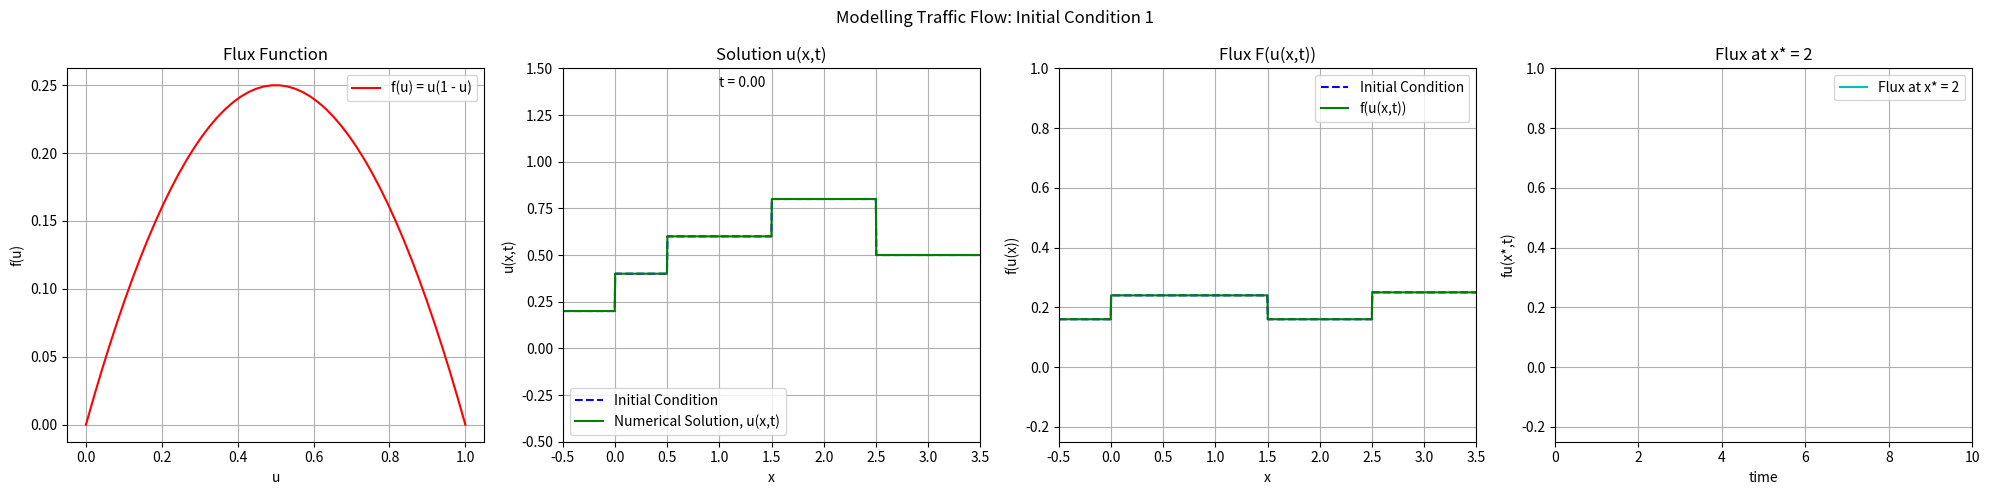

This figure's Python source:
# Investigations of a Traffic Flow Model: Initial Condition (1)
# [redacted]
# [email redacted]
# Date: 09.03.2025

# Import necessary libraries
import numpy as np
import matplotlib.pyplot as plt
import matplotlib.animation as animation

# Define spatial grid and time points
L = 4  # Length of the domain
nx = 1000  # Number of spatial points
dx = L / nx  # Spatial step
spatial_grid = np.linspace(-0.5, L-0.5, nx)  # Spatial grid
T = 10  # Final time
nt = 2000  # Number of time steps
dt = T / nt  # Time step
time_steps = np.linspace(0, T, nt)  # Time grid

# Flux function
def flux(u):
    return u * (1 - u)

# Lax-Friedrichs numerical flux
def lax_friedrichs_flux(u_left, u_right):
    return 0.5 * (flux(u_left) + flux(u_right)) - 0.5 * (dx / dt) * (u_right - u_left)

# Initial conditions
def u0(x):
    return np.select(
        [
            (x >= -0.5) & (x <= 0),
            (x > 0) & (x <= 0.5),
            (x > 0.5) & (x <= 1.5),
            (x > 1.5) & (x <= 2.5),
            (x > 2.5) & (x <= 3.5)
        ],
        [0.2, 0.4, 0.6, 0.8, 0.5],
        default=np.nan
    )

# # Exact solution using Similarity and Shock Solution
# def uxt(x, t):
#     return np.where(x <= t/2, 0,
#            np.where((x > t/2) & (x <= 1-t), 3/4,
#            np.where((x > 1-t) & (x < 1 + 2*t), (1+2*t-x)/(4*t),
#            np.where(x >= 1 + 2*t, 0, np.nan))))
    

# Set up the initial condition
u_initial = u0(spatial_grid)
u_old = np.copy(u_initial)
u = np.zeros(nx)
u_numerical = [np.copy(u_initial)]


for n in range(1, nt):
    # Compute all fluxes first
    F = np.zeros(nx + 1)
    for i in range(nx + 1):
        u_left = u_old[i-1] if i > 0 else u_old[0]
        u_right = u_old[i] if i < nx else u_old[-1]
        F[i] = lax_friedrichs_flux(u_left, u_right)
    
    # Update solution
    for i in range(nx):
        u[i] = u_old[i] - (dt / dx) * (F[i+1] - F[i])
    
    # Boundary conditions
    u[0] = u[1]
    u[-1] = u[-2]
    
    # Update u_old and save the result
    u_old = np.copy(u)
    u_numerical.append(np.copy(u))  

# Set up the figure and axis
fig, ax = plt.subplots(1, 4, figsize=(20, 5), tight_layout=True)
fig.suptitle('Modelling Traffic Flow: Initial Condition 1')


ax[0].set_xlabel("u")
ax[0].set_ylabel("f(u)")
ax[0].set_title("Flux Function")

ax[1].set_xlim(-0.5, 3.5)
ax[1].set_ylim(-0.5, 1.5)
ax[1].set_xlabel("x")
ax[1].set_ylabel("u(x,t)")
ax[1].set_title("Solution u(x,t)")

ax[2].set_xlim(-0.5, 3.5)
ax[2].set_ylim(-0.25, 1)
ax[2].set_xlabel("x")
ax[2].set_ylabel("f(u(x))")
ax[2].set_title("Flux F(u(x,t))")

ax[3].set_xlim(0, T)
ax[3].set_ylim(-0.25, 1)
ax[3].set_xlabel("time")
ax[3].set_ylabel("fu(x*,t)")
ax[3].set_title("Flux at x* = 2")

# Plot the initial condition
u_grid = np.linspace(0, 1, 50)
ax[0].plot(u_grid, flux(u_grid), 'r-', label='f(u) = u(1 - u)')
ax[1].plot(spatial_grid, u_initial, 'b--', label='Initial Condition')
ax[2].plot(spatial_grid, flux(u_initial), 'b--', label='Initial Condition')

# Create an empty line for the evolving solution
#line, = ax.plot([], [], 'r-', label='Exact Solution')
line2, = ax[1].plot([], [], 'g-', label='Numerical Solution, u(x,t)')
line3, = ax[2].plot([], [], 'g-', label='f(u(x,t))')
line4, = ax[3].plot([], [], 'c-', label='Flux at x* = 2')
#time_text = fig.text(0.5, 0.02, '', ha='center', va='bottom', fontsize=14, bbox=dict(facecolor='white', alpha=0.8))
time_text = ax[1].text(1.0, 1.4, '', fontsize=10)

for i in range(len(ax)):
    ax[i].grid()
    ax[i].legend()

# Initialize list for ax4
flux_at_x = []
time_list = []

# Function to update the animation
def update(frame):
    global flux_at_x, time_list

    # Reset data at the start of the loop
    if frame == 0:
        flux_at_x = []
        time_list = []
        line4.set_data([], [])  # Clear line4

    t = time_steps[frame]
    #u_exact = uxt(spatial_grid, t)  # Compute solution u(x,t)
    #line.set_data(spatial_grid, u_exact)  # Update the solution curve
    line2.set_data(spatial_grid, u_numerical[frame])  
    line3.set_data(spatial_grid, flux(u_numerical[frame]))

    # Calculate flux at x* = 2
    time_list.append(t)
    flux_list = flux(u_numerical[frame])[int((2+0.5)/dx)]
    flux_at_x.append(flux_list)
    line4.set_data(time_list, flux_at_x)
    time_text.set_text(f"t = {t:.2f}")  # Update time label
    return line2, line3, line4, time_text

# # Function to save figures with 4 subplots at specific times
# def save_figure_at_time(t_target, u_numerical, time_steps, spatial_grid):
#     # Find the frame index closest to the target time
#     frame_index = np.argmin(np.abs(time_steps - t_target))
    
#     # Extract the numerical solution at the target time
#     u_at_t = u_numerical[frame_index]
    
#     # Create a figure with 4 subplots
#     fig, ax = plt.subplots(1, 4, figsize=(20, 5))
#     fig.suptitle(f'Modelling Traffic Flow: Initial Condition 1 at t = {t_target:.1f}')
    
#     # Subplot 1: Flux function
#     u_grid = np.linspace(0, 1, 50)
#     ax[0].plot(u_grid, flux(u_grid), 'r-', label='f(u) = u(1 - u)')
#     ax[0].set_xlabel("u")
#     ax[0].set_ylabel("f(u)")
#     ax[0].set_title("Flux Function")
#     ax[0].grid()
#     ax[0].legend()
    
#     # Subplot 2: Numerical solution u(x, t)
#     ax[1].plot(spatial_grid, u_at_t, 'g-', label='Numerical Solution, u(x,t)')
#     ax[1].plot(spatial_grid, u_initial, 'b--', label='Initial Condition')
#     ax[1].set_xlim(-0.5, 3.5)
#     ax[1].set_ylim(-0.5, 1.5)
#     ax[1].set_xlabel("x")
#     ax[1].set_ylabel("u(x,t)")
#     ax[1].set_title("Solution u(x,t)")
#     ax[1].grid()
#     ax[1].legend()
    
#     # Subplot 3: Flux of the solution f(u(x, t))
#     ax[2].plot(spatial_grid, flux(u_at_t), 'g-', label='f(u(x,t))')
#     ax[2].plot(spatial_grid, flux(u_initial), 'b--', label='Initial Condition')
#     ax[2].set_xlim(-0.5, 3.5)
#     ax[2].set_ylim(-0.25, 1)
#     ax[2].set_xlabel("x")
#     ax[2].set_ylabel("f(u(x,t))")
#     ax[2].set_title("Flux F(u(x,t))")
#     ax[2].grid()
#     ax[2].legend()
    
#     # Subplot 4: Flux at x* = 2 over time
#     time_list = time_steps[:frame_index + 1]
#     flux_at_x = [flux(u_numerical[i])[int((2 + 0.5) / dx)] for i in range(frame_index + 1)]
#     ax[3].plot(time_list, flux_at_x, 'c-', label='Flux at x* = 2')
#     ax[3].set_xlim(0, T)
#     ax[3].set_ylim(0, 1)
#     ax[3].set_xlabel("time")
#     ax[3].set_ylabel("f(u(x*,t))")
#     ax[3].set_title("Flux at x* = 2")
#     ax[3].grid()
#     ax[3].legend()
    
#     # Save the figure
#     plt.tight_layout()
#     plt.savefig(f'traffic_flow_2_t_{t_target:.0f}.png')
#     plt.close()

# # Save figures at T = 0, T = 5, T = 10
# save_figure_at_time(0, u_numerical, time_steps, spatial_grid)
# save_figure_at_time(5, u_numerical, time_steps, spatial_grid)
# save_figure_at_time(10, u_numerical, time_steps, spatial_grid)

# Create animation
ani = animation.FuncAnimation(fig, update, frames=len(time_steps), interval=25, blit=True)

# Show the animation
plt.legend()
plt.show()
